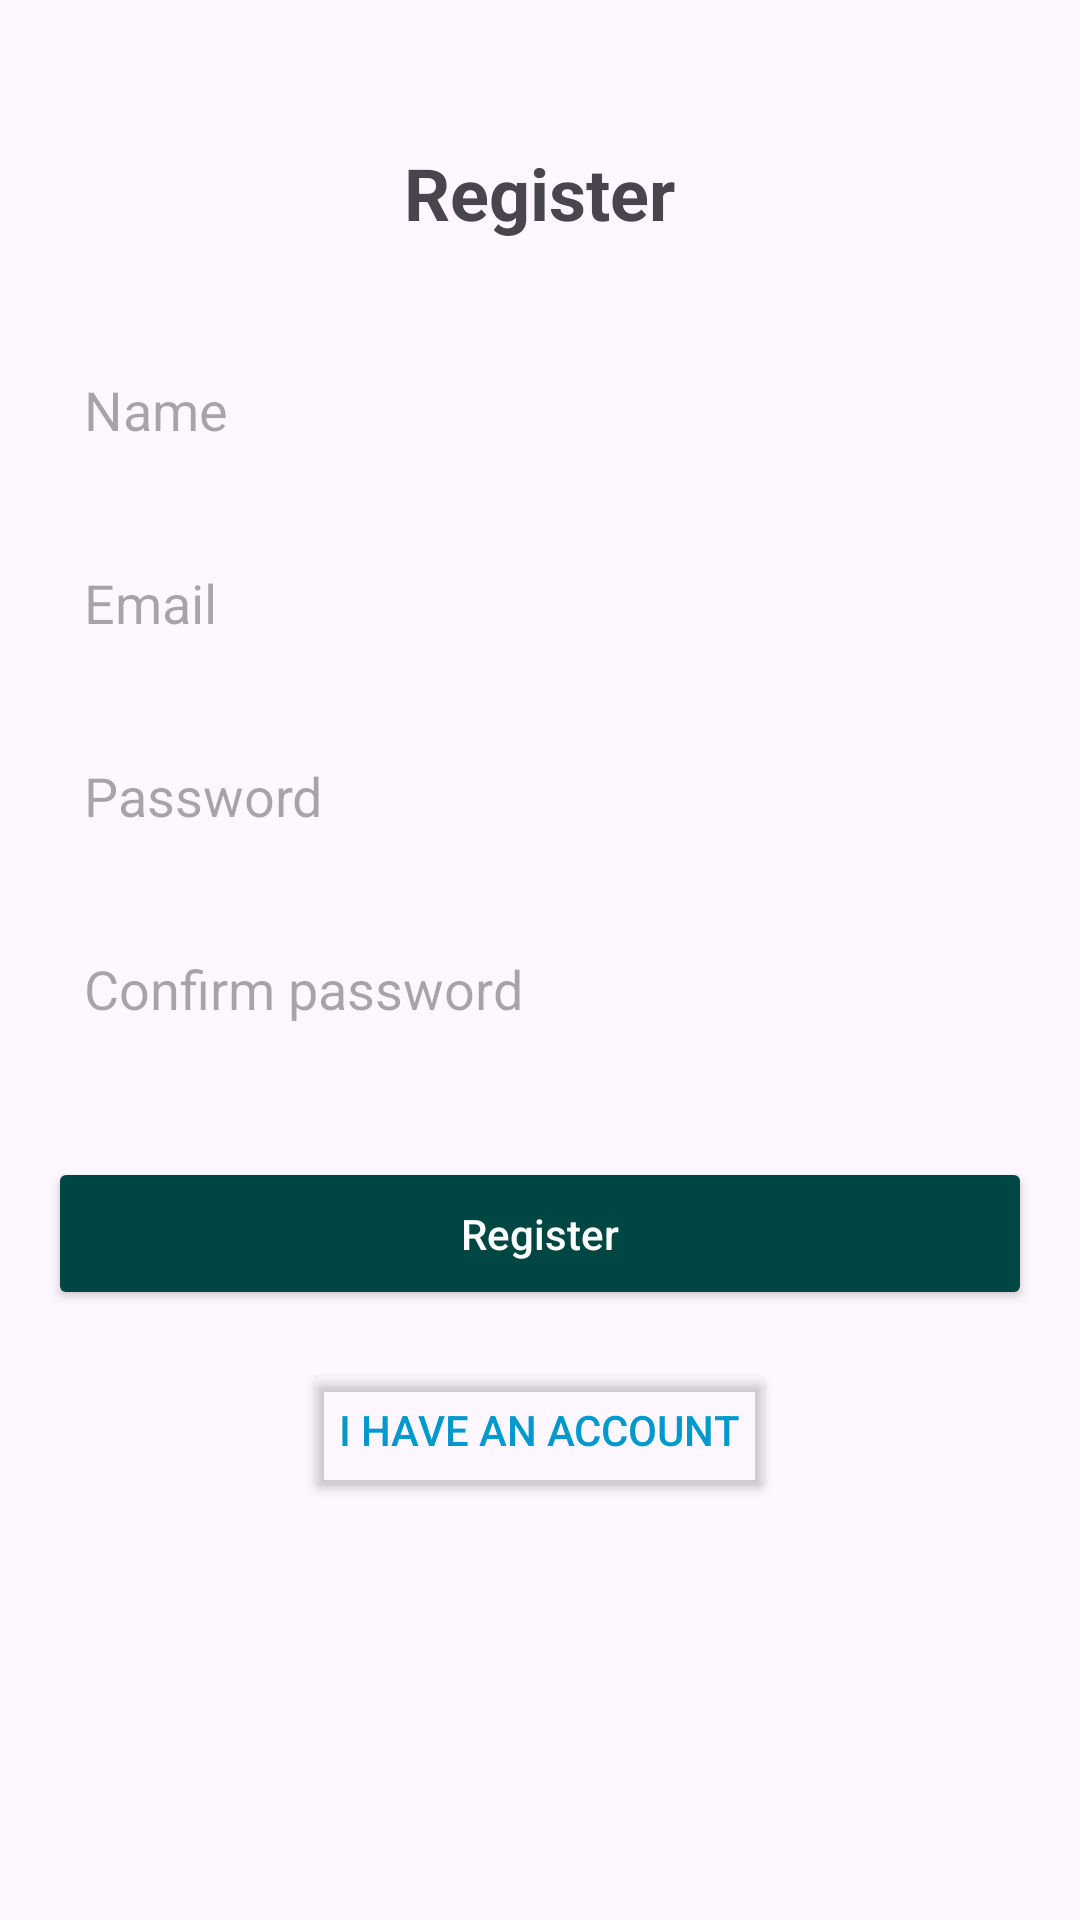

Here is an Android app screen rendered from its layout file. Give the layout XML and the strings, colors and styles it references.
<!-- AndroidManifest.xml: application theme Theme.Quiz_App_Official -->
<!-- res/layout/activity_register.xml -->
<RelativeLayout xmlns:android="http://schemas.android.com/apk/res/android"
    xmlns:tools="http://schemas.android.com/tools"
    android:layout_width="match_parent"
    android:layout_height="match_parent"
    android:padding="16dp"
    android:id="@+id/main"
    tools:context=".RegisterActivity">

    <TextView
        android:id="@+id/register_text"
        android:text="Register"
        android:layout_width="wrap_content"
        android:layout_height="wrap_content"
        android:textSize="24sp"
        android:textStyle="bold"
        android:layout_centerHorizontal="true"
        android:layout_marginTop="32dp" />

    <EditText
        android:id="@+id/name"
        android:hint="Name"
        android:layout_width="match_parent"
        android:layout_height="wrap_content"
        android:layout_below="@id/register_text"
        android:layout_marginTop="32dp"
        android:padding="12dp"
        android:background="@drawable/custom_edit_text_background" />

    <EditText
        android:id="@+id/email"
        android:hint="Email"
        android:layout_width="match_parent"
        android:layout_height="wrap_content"
        android:layout_below="@id/name"
        android:layout_marginTop="16dp"
        android:padding="12dp"
        android:background="@drawable/custom_edit_text_background" />

    <EditText
        android:id="@+id/password"
        android:layout_width="match_parent"
        android:layout_height="wrap_content"
        android:hint="Password"
        android:inputType="textPassword"
        android:layout_below="@id/email"
        android:layout_marginTop="16dp"
        android:padding="12dp"
        android:background="@drawable/custom_edit_text_background" />

    <EditText
        android:id="@+id/confirm_password"
        android:layout_width="match_parent"
        android:layout_height="wrap_content"
        android:hint="Confirm password"
        android:inputType="textPassword"
        android:layout_below="@id/password"
        android:layout_marginTop="16dp"
        android:padding="12dp"
        android:background="@drawable/custom_edit_text_background" />

    <Button
        android:id="@+id/register_button"
        android:layout_width="match_parent"
        android:layout_height="wrap_content"
        android:text="Register"
        android:textAllCaps="false"
        android:backgroundTint="@color/colorPrimaryDark"
        android:textColor="@android:color/white"
        android:layout_below="@id/confirm_password"
        android:layout_marginTop="32dp"
        android:padding="16dp" />

    <Button
        android:id="@+id/login_button"
        android:layout_width="wrap_content"
        android:layout_height="wrap_content"
        android:text="I have an account"
        android:textColor="@android:color/holo_blue_dark"
        android:backgroundTint="#00FFFFFF"
        android:layout_below="@id/register_button"
        android:layout_marginTop="16dp"
        android:layout_centerHorizontal="true"
        android:onClick="openRegisterActivity" />
</RelativeLayout>
<!-- resources referenced by this layout -->
<resources>
  <color name="colorPrimaryDark">#004643</color>
  <style name="Theme.Quiz_App_Official" parent="Base.Theme.Quiz_App_Official" />
  <style name="Base.Theme.Quiz_App_Official" parent="Theme.Material3.DayNight.NoActionBar">
          
          
      </style>
</resources>
